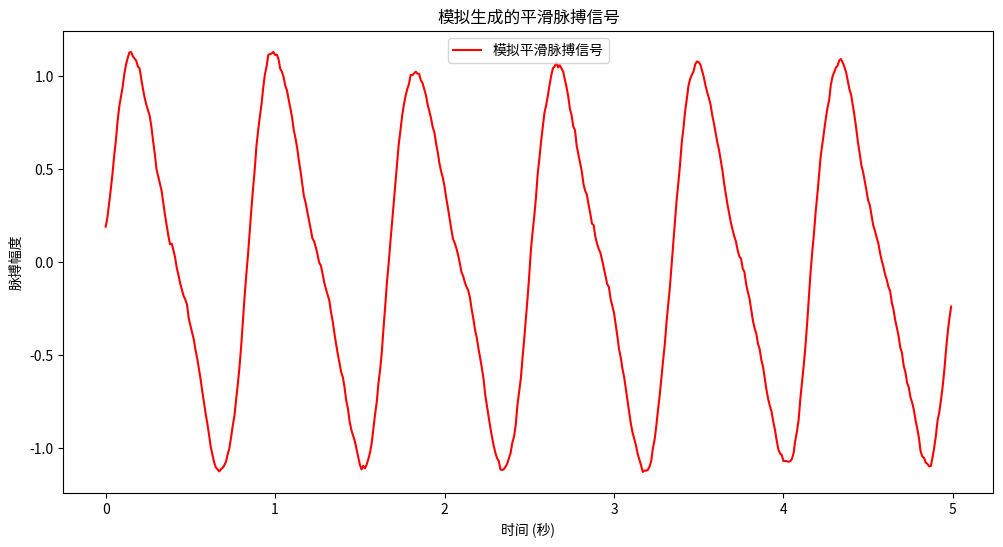
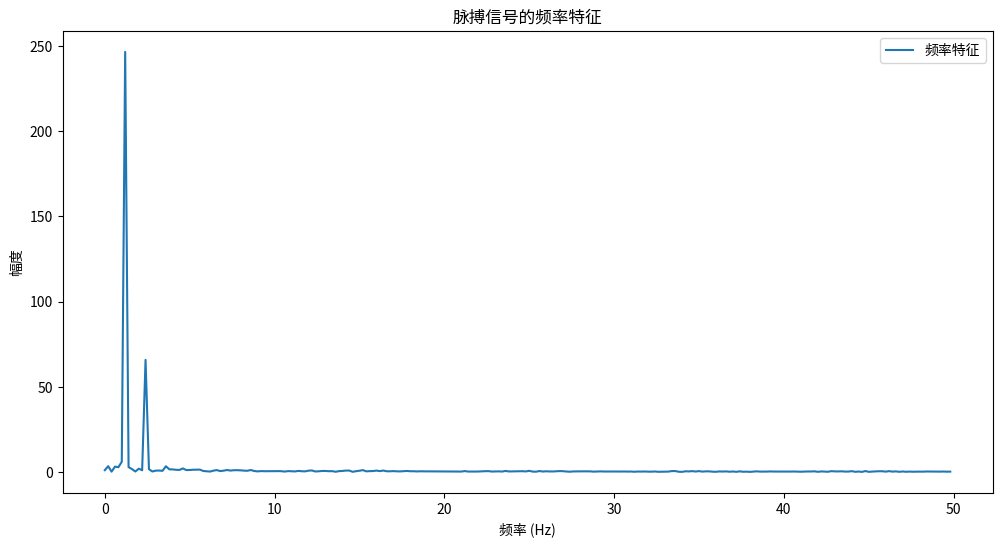
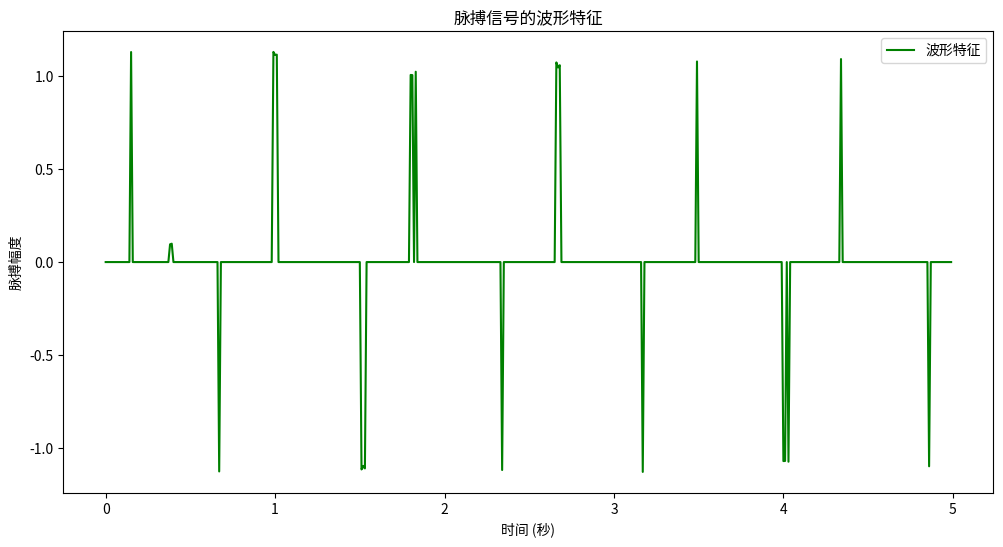
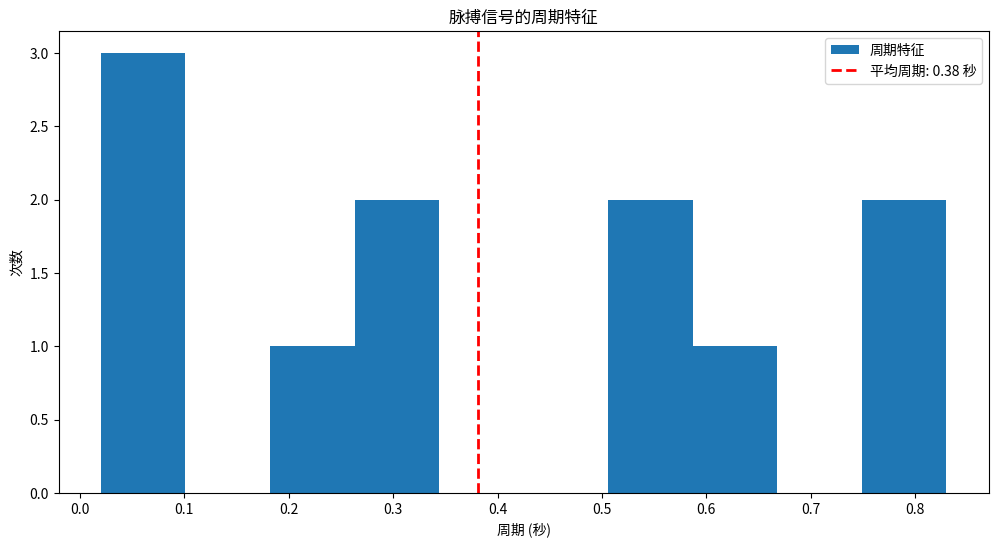

These figures' Python source, in order:
import numpy as np
import matplotlib.pyplot as plt
from scipy.signal import find_peaks

# 设置参数
sampling_rate = 100  # 采样率，每秒100个点
duration = 5  # 持续时间5秒
t = np.linspace(0, duration, int(sampling_rate * duration), endpoint=False)

# 生成基础正弦波（代表心跳的基本频率）
base_freq = 1.2  # 基础频率为1.2Hz，即每分钟约72次心跳
signal = np.sin(2 * np.pi * base_freq * t)

# 添加一些细节以更接近真实的脉搏波形
# 添加一个二次谐波以增加波形复杂度
signal += 0.3 * np.sin(2 * np.pi * 2 * base_freq * t)

# 添加一些随机波动来模拟个体差异和噪声
np.random.seed(0)  # 固定随机种子以便结果可复现
noise = np.random.normal(0, 0.1, signal.shape)
signal += noise

# 对信号进行平滑处理以模拟实际测量中的滤波效果
window_size = 10
smoothed_signal = np.convolve(signal, np.ones(window_size)/window_size, mode='same')

# 绘制生成的平滑后的信号
plt.figure(figsize=(12, 6))
plt.plot(t, smoothed_signal, label='模拟平滑脉搏信号', color='red')
plt.xlabel('时间 (秒)')
plt.ylabel('脉搏幅度')
plt.title('模拟生成的平滑脉搏信号')
plt.legend()
plt.show()

# 频率特征
fft_signal = np.fft.fft(smoothed_signal)
freq = np.fft.fftfreq(len(smoothed_signal), d=t[1] - t[0])
plt.figure(figsize=(12, 6))
plt.plot(freq[:len(freq)//2], np.abs(fft_signal[:len(fft_signal)//2]), label='频率特征')  # 只显示正频率部分
plt.xlabel('频率 (Hz)')
plt.ylabel('幅度')
plt.title('脉搏信号的频率特征')
plt.legend()
plt.show()

def envelope(signal):
    peaks, _ = find_peaks(signal)
    valleys, _ = find_peaks(-signal)
    env = np.zeros_like(signal)
    env[peaks] = signal[peaks]
    env[valleys] = signal[valleys]
    return env

# 波形特征
env_signal = envelope(smoothed_signal)
plt.figure(figsize=(12, 6))
plt.plot(t, env_signal, label='波形特征', color='green')
plt.xlabel('时间 (秒)')
plt.ylabel('脉搏幅度')
plt.title('脉搏信号的波形特征')
plt.legend()
plt.show()

# 周期特征
peak_indices, _ = find_peaks(smoothed_signal)
periods = np.diff(t[peak_indices])
average_period = np.mean(periods)
plt.figure(figsize=(12, 6))
plt.hist(periods, bins=10, label='周期特征')
plt.axvline(average_period, color='r', linestyle='dashed', linewidth=2, label=f'平均周期: {average_period:.2f} 秒')
plt.xlabel('周期 (秒)')
plt.ylabel('次数')
plt.title('脉搏信号的周期特征')
plt.legend()
plt.show()